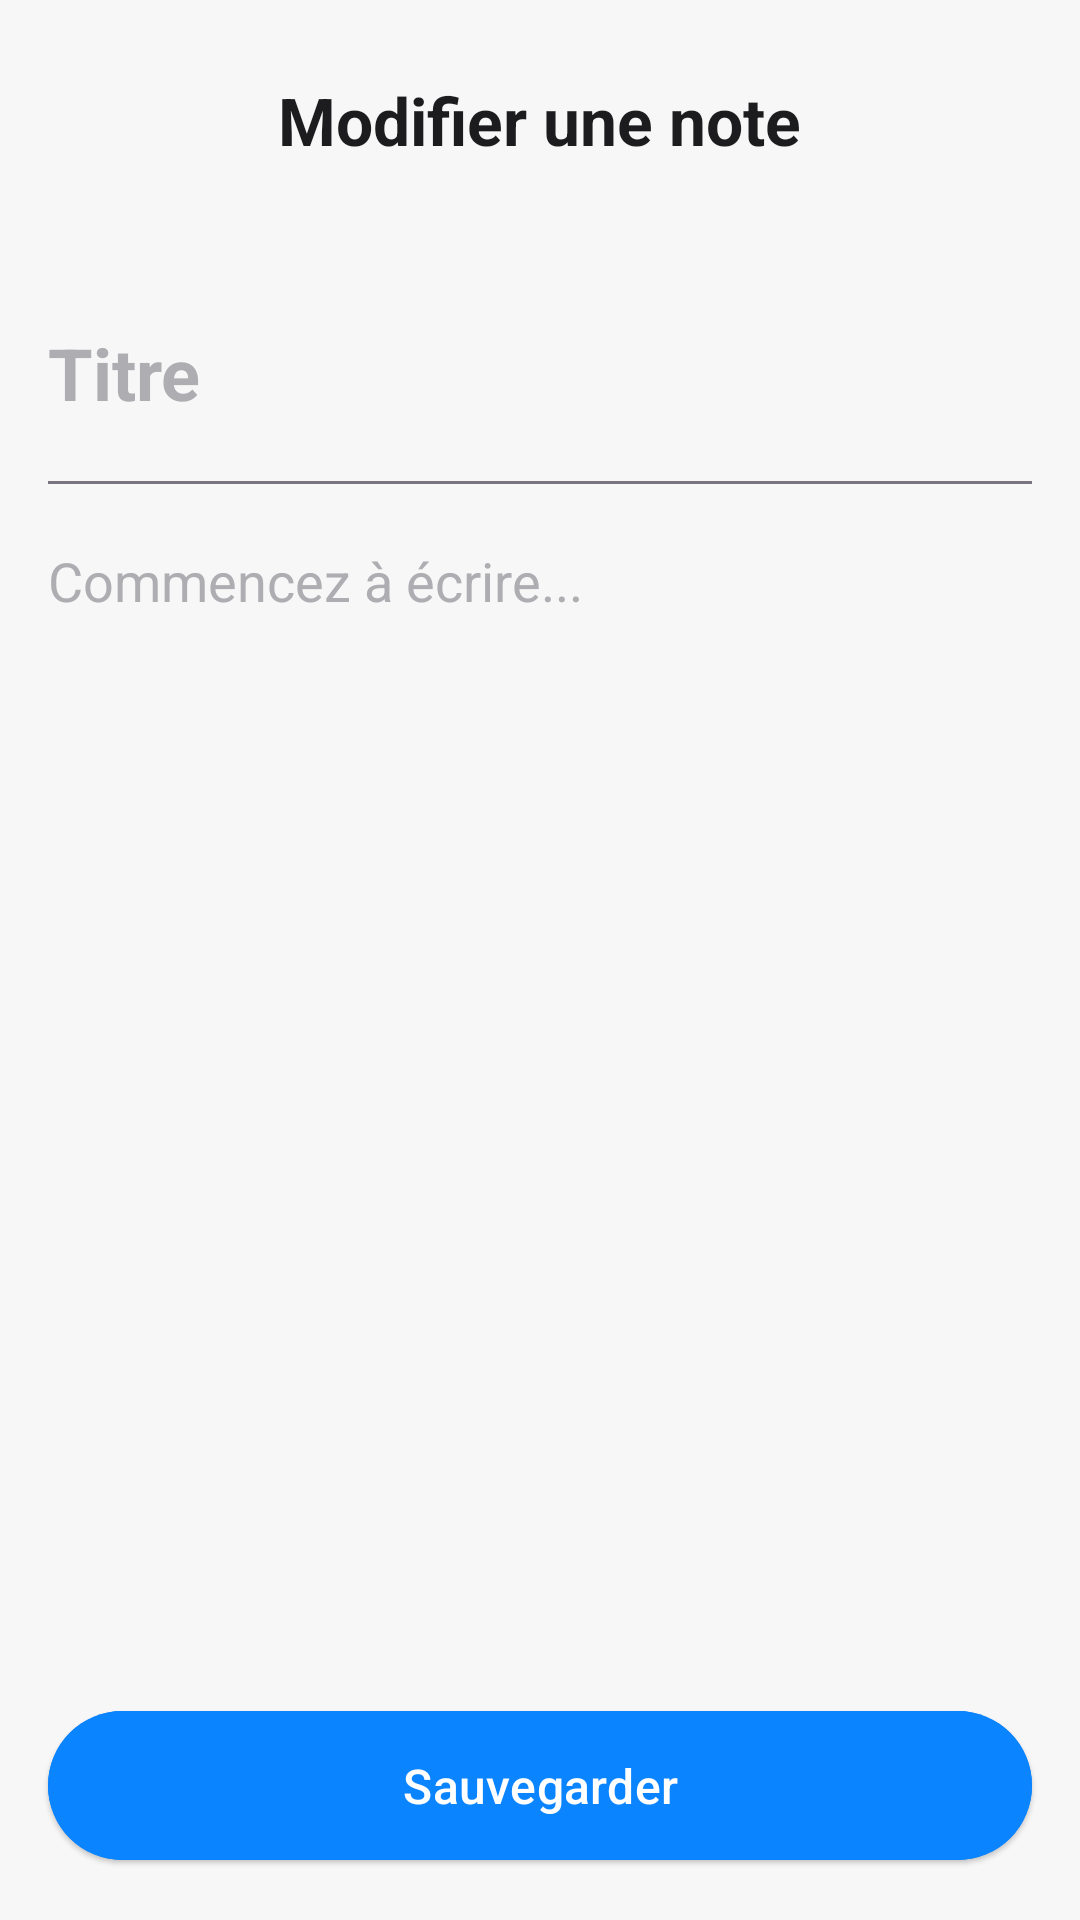

Android layout source for this screen:
<!-- AndroidManifest.xml: application theme Theme.Calculatrice -->
<!-- res/layout/activity_edit_note.xml -->
<?xml version="1.0" encoding="utf-8"?>
<RelativeLayout xmlns:android="http://schemas.android.com/apk/res/android"
xmlns:app="http://schemas.android.com/apk/res-auto"
xmlns:tools="http://schemas.android.com/tools"
android:layout_width="match_parent"
android:layout_height="match_parent"
android:background="?android:attr/colorBackground"
tools:context=".EditNoteActivity">


<RelativeLayout
    android:id="@+id/top_bar_add_note"
    android:layout_width="match_parent"
    android:layout_height="wrap_content"
    android:padding="16dp">

    <com.google.android.material.button.MaterialButton
        android:id="@+id/RetourEditToNoteBTN"
        style="@style/Widget.Material3.Button.IconButton"
        android:layout_width="wrap_content"
        android:layout_height="wrap_content"
        android:layout_centerVertical="true"
        app:icon="@drawable/outline_arrow_back_24"
        app:iconSize="35dp"
        app:iconTint="?attr/colorOnBackground" />

    <TextView
        android:id="@+id/TitleTextView"
        android:layout_width="wrap_content"
        android:layout_height="wrap_content"
        android:layout_centerInParent="true"
        android:text="Modifier une note"
        android:textColor="?attr/colorOnBackground"
        android:textSize="22sp"
        android:textStyle="bold" />

</RelativeLayout>

<LinearLayout
    android:layout_width="match_parent"
    android:layout_height="match_parent"
    android:layout_below="@id/top_bar_add_note"
    android:layout_above="@id/update_note_btn"
    android:orientation="vertical"
    android:padding="16dp">

    <EditText
        android:id="@+id/edit_title_input"
        android:layout_width="match_parent"
        android:layout_height="wrap_content"
        android:background="@android:color/transparent"
        android:hint="Titre"
        android:paddingVertical="12dp"
        android:textColor="?attr/colorOnBackground"
        android:textColorHint="@color/dark_text_secondary"
        android:textSize="24sp"
        android:maxLines="1"
        android:inputType="text"
        android:textStyle="bold" />

    <View
        android:layout_width="match_parent"
        android:layout_height="1dp"
        android:layout_marginVertical="8dp"
        android:background="?attr/colorOutline" />

    <EditText
        android:id="@+id/edit_description_input"
        android:layout_width="match_parent"
        android:layout_height="0dp"
        android:layout_weight="1"
        android:background="@android:color/transparent"
        android:gravity="top"
        android:hint="Commencez à écrire..."
        android:paddingVertical="12dp"
        android:textColor="?attr/colorOnBackground"
        android:textColorHint="@color/dark_text_secondary"
        android:textSize="18sp" />

</LinearLayout>


<com.google.android.material.button.MaterialButton
    android:id="@+id/update_note_btn"
    style="@style/Widget.Material3.Button.ElevatedButton"
    android:layout_width="match_parent"
    android:layout_height="wrap_content"
    android:layout_alignParentBottom="true"
    android:layout_margin="16dp"
    android:backgroundTint="@color/accent_blue"
    android:paddingVertical="14dp"
    android:text="Sauvegarder"
    android:textColor="@color/white"
    android:textSize="16sp" />

</RelativeLayout>
<!-- resources referenced by this layout -->
<resources>
  <color name="accent_blue">#0A84FF</color>
  <color name="dark_text_secondary">#AEAEB2</color>
  <color name="white">#FFFFFFFF</color>
  <style name="Theme.Calculatrice" parent="Base.Theme.Calculatrice" />
  <style name="Base.Theme.Calculatrice" parent="Theme.Material3.DayNight.NoActionBar">
          
          <item name="colorPrimary">@color/accent_blue</item>
          <item name="colorPrimaryVariant">@color/accent_blue</item>
          <item name="colorOnPrimary">@color/white</item>
          
          <item name="colorSecondary">@color/accent_blue</item>
          <item name="colorSecondaryVariant">@color/accent_blue</item>
          <item name="colorOnSecondary">@color/white</item>
          
          <item name="android:colorBackground">@color/light_background</item>
          
          <item name="colorSurface">@color/light_surface</item>
          
          <item name="colorOnBackground">@color/light_text_primary</item>
          <item name="colorOnSurface">@color/light_text_primary</item>
          
          <item name="colorError">@color/accent_red_error</item>
          <item name="colorOnError">@color/white</item>
  
          
          <item name="android:statusBarColor">@color/light_background</item>
          <item name="android:windowLightStatusBar">true</item>
      </style>
  <color name="light_background">#F7F7F7</color>
  <color name="light_surface">#FFFFFF</color>
  <color name="light_text_primary">#1C1C1E</color>
  <color name="accent_red_error">#FF453A</color>
</resources>
